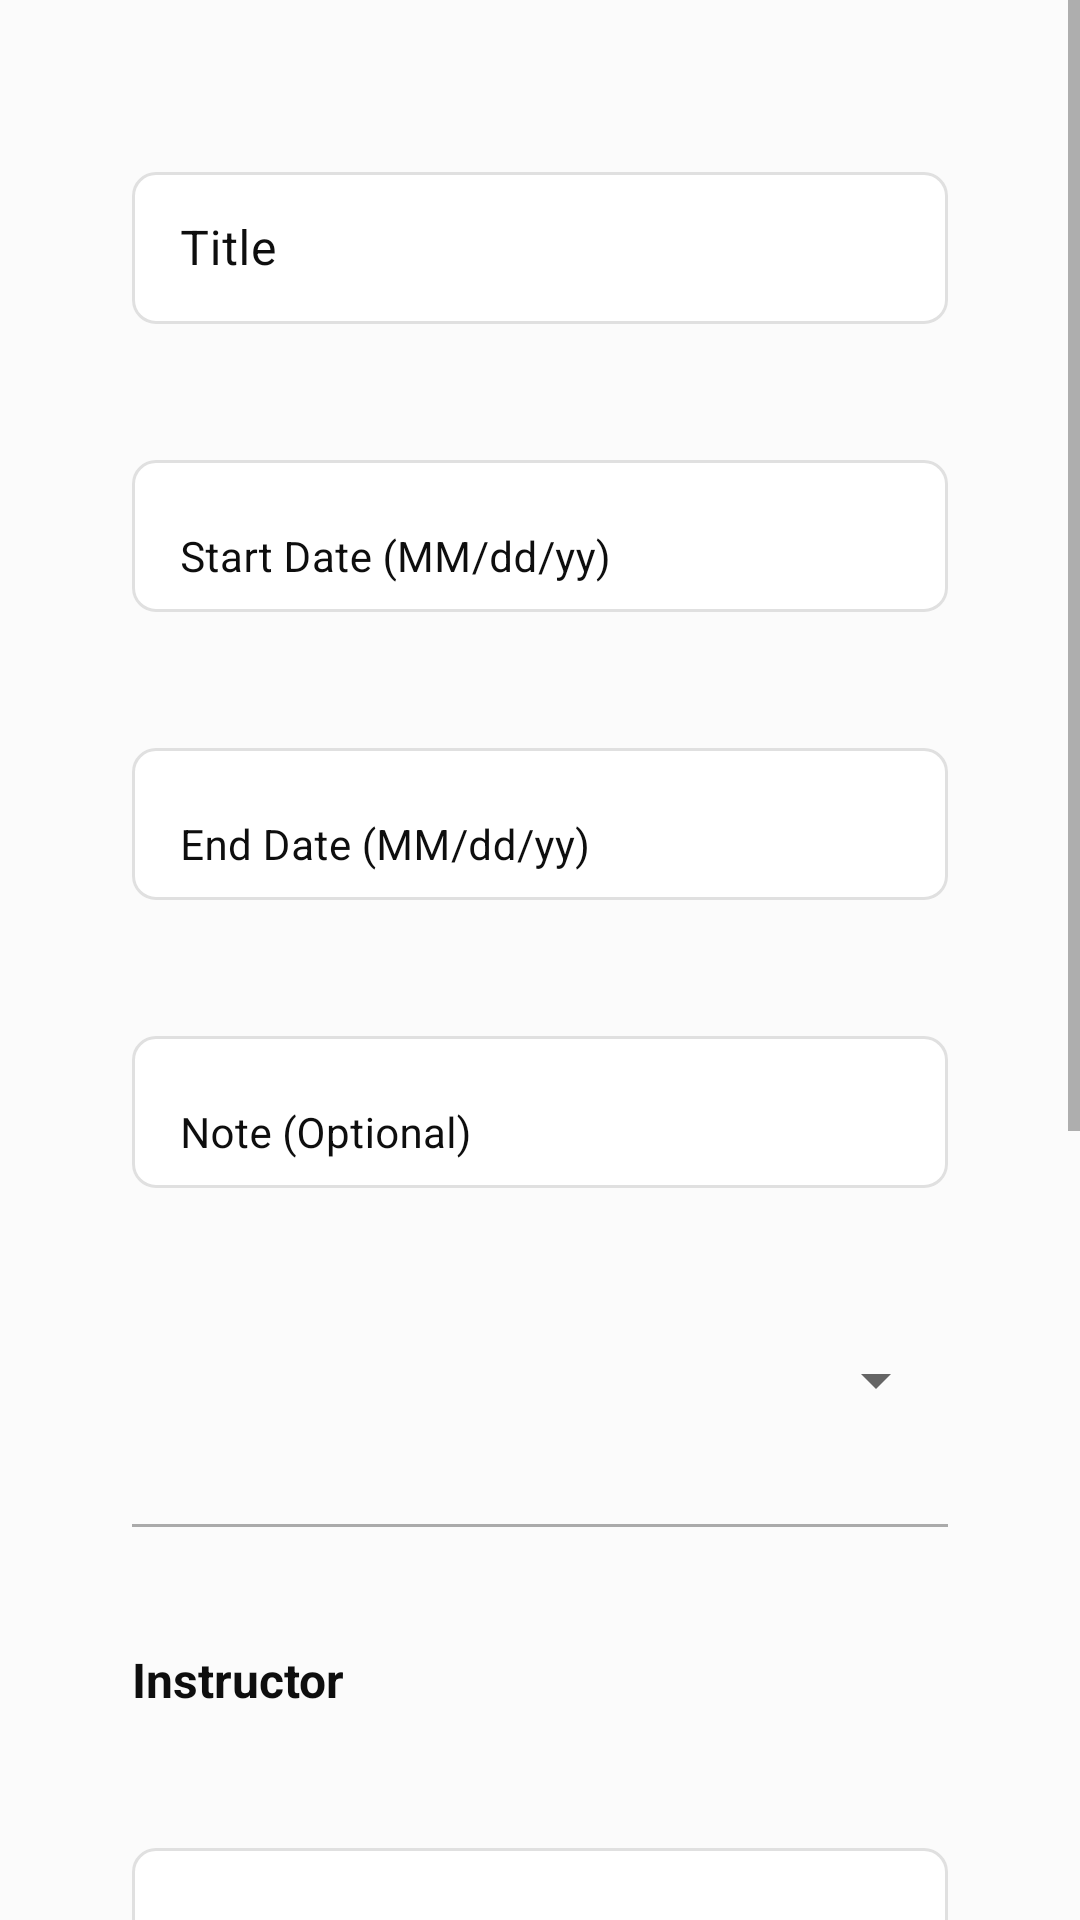

Reconstruct the res/layout file that produces this screen, plus the resources it refers to.
<!-- AndroidManifest.xml: application theme Base.Theme.TermTracker -->
<!-- res/layout/fragment_add_course.xml -->
<?xml version="1.0" encoding="utf-8"?>
<ScrollView xmlns:android="http://schemas.android.com/apk/res/android"
    xmlns:app="http://schemas.android.com/apk/res-auto"
    xmlns:tools="http://schemas.android.com/tools"
    android:layout_width="match_parent"
    android:layout_height="match_parent"
    tools:context="com.sld.termtracker.UI.AddCourseFragment">


    <androidx.constraintlayout.widget.ConstraintLayout
        android:layout_width="match_parent"
        android:layout_height="wrap_content"
        android:padding="32dp" >

        <LinearLayout
            style="@style/FormLinearLayout"
            android:layout_width="match_parent"
            android:layout_height="wrap_content"
            android:layout_marginTop="8dp"
            app:layout_constraintEnd_toEndOf="parent"
            app:layout_constraintStart_toStartOf="parent"
            app:layout_constraintTop_toTopOf="parent">

            <com.google.android.material.textfield.TextInputLayout
                style="@style/CustomTextInputLayout"
                android:layout_width="match_parent">

                <com.google.android.material.textfield.TextInputEditText
                    android:id="@+id/course_title"
                    android:layout_width="match_parent"
                    android:layout_height="match_parent"
                    android:hint="@string/title" />

            </com.google.android.material.textfield.TextInputLayout>

            <com.google.android.material.textfield.TextInputLayout
                style="@style/CustomTextInputLayout"
                android:layout_width="match_parent"
                android:layout_marginTop="16dp">

                <com.google.android.material.textfield.TextInputEditText
                    android:id="@+id/course_start_date"
                    style="@style/CustomTextInputEditText"
                    android:layout_width="match_parent"
                    android:layout_height="wrap_content"
                    android:hint="@string/dateHintStart" />
            </com.google.android.material.textfield.TextInputLayout>

            <com.google.android.material.textfield.TextInputLayout
                style="@style/CustomTextInputLayout"
                android:layout_width="match_parent"
                android:layout_marginTop="16dp">

                <com.google.android.material.textfield.TextInputEditText
                    android:id="@+id/course_end_date"
                    style="@style/CustomTextInputEditText"
                    android:layout_width="match_parent"
                    android:layout_height="wrap_content"
                    android:hint="@string/dateHintEnd" />
            </com.google.android.material.textfield.TextInputLayout>

            <com.google.android.material.textfield.TextInputLayout
                style="@style/CustomTextInputLayout"
                android:layout_width="match_parent"
                android:layout_marginTop="16dp">

                <com.google.android.material.textfield.TextInputEditText
                    android:id="@+id/course_note"
                    style="@style/CustomTextInputEditText"
                    android:layout_width="match_parent"
                    android:layout_height="wrap_content"
                    android:hint="@string/noteOptional" />
            </com.google.android.material.textfield.TextInputLayout>

            <Spinner
                android:id="@+id/course_spinner"
                style="@style/SpinnerStyle"
                android:layout_width="match_parent"
                android:layout_marginTop="16dp" />

            <View
                android:id="@+id/divider"
                android:layout_width="match_parent"
                android:layout_height="1dp"
                android:layout_below="@id/course_spinner"
                android:background="@android:color/darker_gray" />

            <TextView
                android:id="@+id/instructorLabel"
                android:layout_width="match_parent"
                android:layout_height="wrap_content"
                android:layout_marginTop="16dp"
                android:text="@string/instructor_label"
                android:textSize="16sp"
                android:textStyle="bold" />

            <com.google.android.material.textfield.TextInputLayout
                style="@style/CustomTextInputLayout"
                android:layout_width="match_parent"
                android:layout_marginTop="16dp">

                <com.google.android.material.textfield.TextInputEditText
                    android:id="@+id/course_details_instructor_name"
                    style="@style/CustomTextInputEditText"
                    android:layout_width="match_parent"
                    android:layout_height="wrap_content"
                    android:hint="@string/instructor_full_name" />
            </com.google.android.material.textfield.TextInputLayout>

            <com.google.android.material.textfield.TextInputLayout
                style="@style/CustomTextInputLayout"
                android:layout_width="match_parent"
                android:layout_marginTop="16dp">

                <com.google.android.material.textfield.TextInputEditText
                    android:id="@+id/course_details_instructor_phone"
                    style="@style/CustomTextInputEditText"
                    android:layout_width="match_parent"
                    android:layout_height="wrap_content"
                    android:hint="@string/instructor_phone" />
            </com.google.android.material.textfield.TextInputLayout>

            <com.google.android.material.textfield.TextInputLayout
                style="@style/CustomTextInputLayout"
                android:layout_width="match_parent"
                android:layout_marginTop="16dp">

                <com.google.android.material.textfield.TextInputEditText
                    android:id="@+id/course_details_instructor_email"
                    style="@style/CustomTextInputEditText"
                    android:layout_width="match_parent"
                    android:layout_height="wrap_content"
                    android:hint="@string/instructor_email" />
            </com.google.android.material.textfield.TextInputLayout>

            <Button
                android:id="@+id/course_save_button"
                style="@style/FormSaveButton"
                android:layout_width="match_parent"
                android:layout_marginTop="24dp"
                android:text="@string/saveButton" />

            <Button
                android:id="@+id/course_cancel_button"
                style="@style/cancel_button"
                android:layout_width="match_parent"
                android:text="@string/cancel" />

        </LinearLayout>

    </androidx.constraintlayout.widget.ConstraintLayout>
</ScrollView>
<!-- resources referenced by this layout -->
<resources>
  <string name="cancel">CANCEL</string>
  <string name="dateHintEnd">End Date (MM/dd/yy)</string>
  <string name="dateHintStart">Start Date (MM/dd/yy)</string>
  <string name="instructor_email">Email</string>
  <string name="instructor_full_name">Name</string>
  <string name="instructor_label">Instructor</string>
  <string name="instructor_phone">Phone</string>
  <string name="noteOptional">Note (Optional)</string>
  <string name="saveButton">Save</string>
  <string name="title">Title</string>
  <style name="CustomTextInputEditText" parent="Widget.MaterialComponents.TextInputEditText.FilledBox">
          <item name="android:textColor">@android:color/black</item>
          <item name="android:textColorHint">@android:color/black</item>
          <item name="android:textSize">14sp</item>
      </style>
  <style name="FormLinearLayout">
          <item name="android:orientation">vertical</item>
          <item name="android:padding">12dp</item>
          <item name="android:divider">@drawable/fields_divider</item>
          <item name="android:showDividers">middle</item>
          <item name="android:dividerPadding">12dp</item>
      </style>
  <style name="FormSaveButton" parent="Widget.MaterialComponents.Button">
          <item name="android:backgroundTint">@color/colorAccent</item>
          <item name="android:textColor">@android:color/white</item>
          <item name="android:layout_marginTop">16dp</item>
          <item name="android:layout_height">56dp</item>
          <item name="cornerRadius">8dp</item>
      </style>
  <style name="SpinnerStyle" parent="Widget.AppCompat.Spinner">
          <item name="android:textColor">@android:color/black</item>
          <item name="android:textSize">16sp</item>
          <item name="android:layout_height">48dp</item>
      </style>
  <style name="cancel_button" parent="Widget.MaterialComponents.Button">
          <item name="android:backgroundTint">@color/colorPrimaryDark</item>
          <item name="android:textColor">@color/supportingText</item>
          <item name="android:layout_height">56dp</item>
          <item name="cornerRadius">8dp</item>
      </style>
  <style name="Base.Theme.TermTracker" parent="Theme.MaterialComponents.Light.NoActionBar">
          
          <item name="colorPrimary">@color/colorOnPrimary</item>
          <item name="colorPrimaryDark">@color/colorPrimaryDark</item>
          <item name="colorAccent">@color/colorAccent</item>
          <item name="android:windowBackground">@color/colorPrimary</item>
          <item name="android:statusBarColor">@color/colorAccent</item>
  
          
          <item name="android:textColor">@color/colorOnPrimary</item>
          <item name="textAppearanceButton">@style/TextAppearance.AppCompat.Button</item>
  
          
          <item name="toolbarStyle">@style/MyToolbarStyle</item>
      </style>
  <color name="fieldColor">#FFFFFF</color>
  <color name="colorOnPrimary">#0E0E0E</color>
  <!-- drawable fields_divider (drawable) -->
  <?xml version="1.0" encoding="utf-8"?>
  <shape xmlns:android="http://schemas.android.com/apk/res/android">
      <size android:height="24dp"/>
  </shape>
  <color name="colorAccent">#4E598C</color>
  <color name="colorPrimaryDark">#E0E0E0</color>
  <color name="supportingText">#494949</color>
  <color name="colorPrimary">#FBFBFB</color>
  <style name="MyToolbarStyle" parent="Widget.MaterialComponents.Toolbar">
          <item name="background">@color/colorPrimary</item>
          <item name="titleTextAppearance">@style/MyToolbarTitleText</item>
      </style>
  <style name="MyToolbarTitleText" parent="@style/TextAppearance.MaterialComponents.Headline6">
          <item name="android:textColor">@color/colorOnPrimary</item>
      </style>
</resources>
